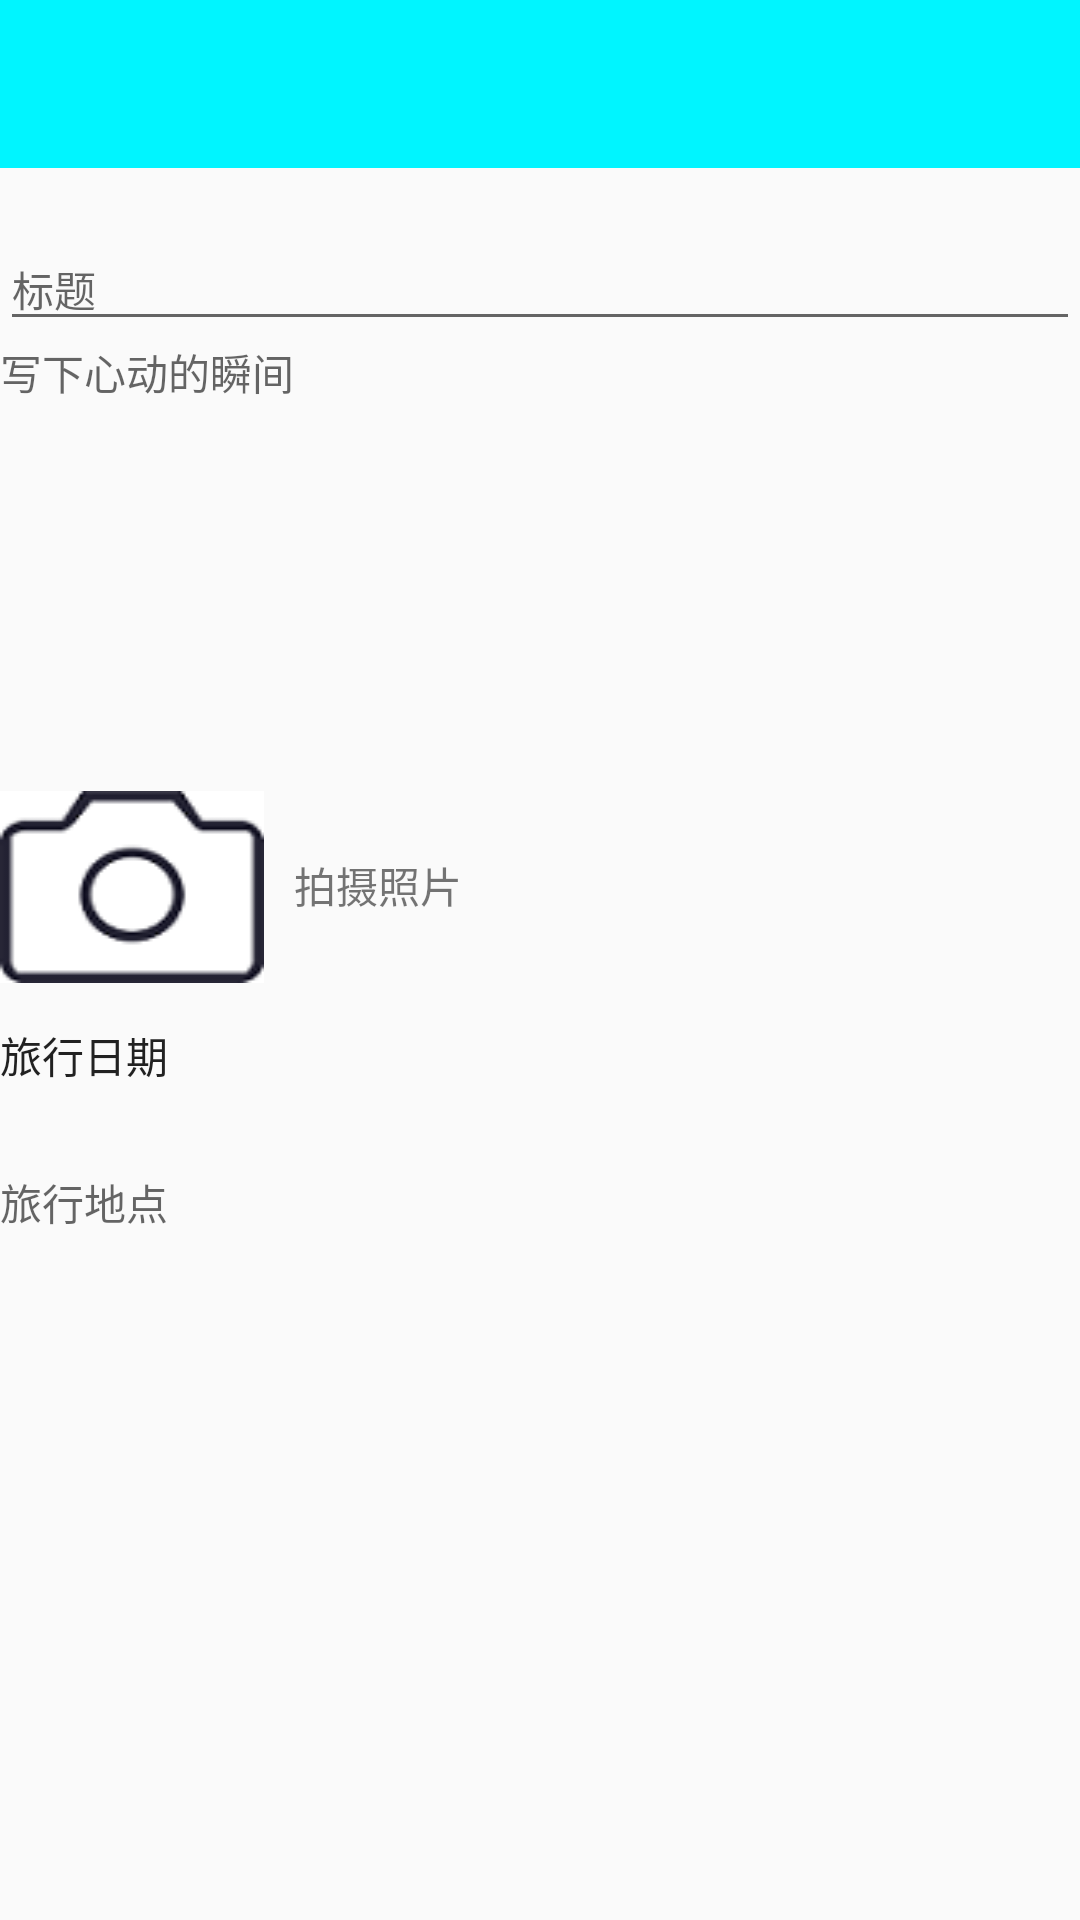

Produce the Android XML layout that renders to this screen, including the resource entries it uses.
<!-- AndroidManifest.xml: application theme AppTheme -->
<!-- res/layout/add_travel_content.xml -->
<?xml version="1.0" encoding="utf-8"?>
<LinearLayout xmlns:android="http://schemas.android.com/apk/res/android"
    android:layout_width="match_parent"
    android:layout_height="match_parent"
    android:orientation="vertical"
    android:weightSum="1">

    <android.support.design.widget.AppBarLayout
        android:layout_width="match_parent"
        android:layout_height="wrap_content"
        android:theme="@style/AppTheme.AppBarOverlay">

        <android.support.v7.widget.Toolbar
            android:id="@+id/toolbar_add"
            android:layout_width="match_parent"
            android:layout_height="?attr/actionBarSize"
            android:background="?attr/colorPrimary" />

    </android.support.design.widget.AppBarLayout>

    <EditText
        android:id="@+id/edit_title"
        android:layout_width="match_parent"
        android:layout_height="wrap_content"
        android:layout_marginTop="20dp"
        android:hint="标题"
        android:textSize="14dp" />

    <EditText
        android:id="@+id/edit_content"
        android:layout_width="match_parent"
        android:layout_height="150dp"
        android:background="@null"
        android:gravity="top"
        android:hint="写下心动的瞬间"
        android:textSize="14dp" />

    <LinearLayout
        android:layout_width="match_parent"
        android:layout_height="wrap_content"
        android:orientation="horizontal">

        <ImageView
            android:id="@+id/add_img"
            android:layout_width="120dp"
            android:layout_height="120dp"
            android:visibility="gone"
            />

        <Button
            android:id="@+id/btn_add_img"
            android:layout_width="wrap_content"
            android:layout_height="wrap_content"
            android:background="@drawable/btn_camera" />

        <TextView
            android:id="@+id/textView"
            android:layout_width="wrap_content"
            android:layout_height="wrap_content"
            android:gravity="fill"
            android:text="   拍摄照片"
            android:textSize="14dp" />
    </LinearLayout>

    <Button
        android:id="@+id/btn_choose_data"
        android:layout_width="match_parent"
        android:layout_height="wrap_content"
        android:background="@null"
        android:gravity="fill"
        android:text="旅行日期"
        android:textSize="14dp" />

    <EditText
        android:id="@+id/edit_place"
        android:layout_width="match_parent"
        android:layout_height="50dp"
        android:background="@null"
        android:gravity="fill"
        android:hint="旅行地点"
        android:textSize="14dp" />


    </LinearLayout>
<!-- resources referenced by this layout -->
<resources>
  <!-- drawable btn_camera: png bitmap (drawable, 3448 bytes) -->
  <style name="AppTheme.AppBarOverlay" parent="ThemeOverlay.AppCompat.Dark.ActionBar" />
  <style name="AppTheme" parent="Theme.AppCompat.Light.NoActionBar">
          
          <item name="colorPrimary">@color/colorPrimary</item>
          <item name="colorPrimaryDark">@color/colorPrimaryDark</item>
          <item name="colorAccent">@color/colorAccent</item>
      </style>
  <color name="colorPrimary">#00F5FF</color>
  <color name="colorPrimaryDark">#48D1CC</color>
  <color name="colorAccent">#00E5EE</color>
</resources>
